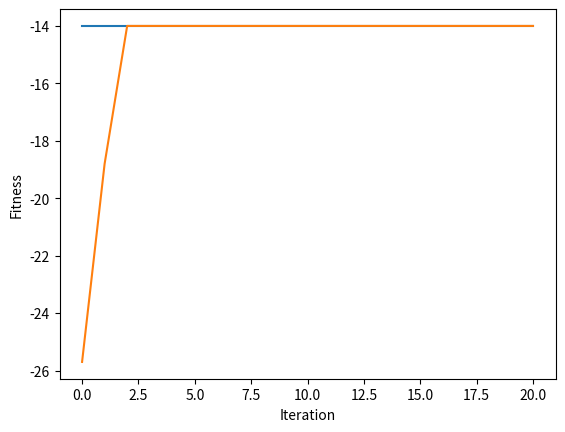

Generate this figure with matplotlib:
import numpy as np
# import math


# ==== 參數設定(與問題相關) ====

NUM_CITY = 4                # 城市個數 (new)

d = [ [  0, 12,  1,  8 ],
      [ 12,  0,  2,  3 ],
      [  1,  2,  0, 10 ],
      [  8,  3, 10,  0 ] ]  # 個城市之間的距離 (new)

# ==== 參數設定(與演算法相關) ====

NUM_ITERATION = 20			# 世代數(迴圈數)

NUM_CHROME = 20				# 染色體個數
NUM_BIT = NUM_CITY - 1		# 染色體長度(從第0個城市出發，最終回到第0個城市，所以city 0不考慮) (new)

Pc = 0.5    					# 交配率 (代表共執行Pc*NUM_CHROME/2次交配)
Pm = 0.01   					# 突變率 (代表共要執行Pm*NUM_CHROME*NUM_BIT次突變)

NUM_PARENT = NUM_CHROME                         # 父母的個數
NUM_CROSSOVER = int(Pc * NUM_CHROME / 2)        # 交配的次數
NUM_CROSSOVER_2 = NUM_CROSSOVER*2               # 上數的兩倍
NUM_MUTATION = int(Pm * NUM_CHROME * NUM_BIT)   # 突變的次數

np.random.seed(0)          # 若要每次跑得都不一樣的結果，就把這行註解掉

# ==== 基因演算法會用到的函式 ====
def initPop():             # 初始化群體 (new)
    p = []
    
    for i in range(NUM_CHROME) :
        p.append(np.random.permutation(range(1, NUM_BIT+1))) # 產生 1, ..., NUM_BIT 的排列
        
    return p

def fitFunc(x):            # 適應度函數 (new)
    cost = d[0][x[0]]               # 城市0 至 城市c[0] 的距離
    
    for i in range(NUM_BIT-1) :
        cost += d[x[i]][x[i+1]]     # 城市c[i] 至 城市c[i+1] 的距離
    
    cost += d[x[NUM_BIT-1]][0]      # 最後一個城市 至 城市c[0] 的距離
    
    return -cost                    # 因為是最小化問題

def evaluatePop(p):        # 評估群體之適應度
    return [fitFunc(p[i]) for i in range(len(p))]

def selection(p, p_fit):   # 用二元競爭式選擇法來挑父母
	a = []

	for i in range(NUM_PARENT):
		[j, k] = np.random.choice(NUM_CHROME, 2, replace=False)  # 任選兩個index
		if p_fit[j] > p_fit[k] :                      # 擇優
			a.append(p[j].copy())
		else:
			a.append(p[k].copy())

	return a

def crossover_uniform(p):           # 用均勻交配來繁衍子代 (new)
	a = []

	for i in range(NUM_CROSSOVER) :
		mask = np.random.randint(2, size=NUM_BIT)

		[j, k] = np.random.choice(NUM_PARENT, 2, replace=False)  # 任選兩個index
       
		child1, child2 = p[j].copy(), p[k].copy()
		remain1, remain2 = list(p[j].copy()), list(p[k].copy())     # 存還沒被用掉的城市
       
		for m in range(NUM_BIT):
			if mask[m] == 1 :
				remain2.remove(child1[m])   # 砍掉 remain2 中的值是 child1[m]
				remain1.remove(child2[m])   # 砍掉 remain1 中的值是 child2[m]
		
		t = 0
		for m in range(NUM_BIT):
			if mask[m] == 0 :
				child1[m] = remain2[t]
				child2[m] = remain1[t]
				t += 1
		
		a.append(child1)
		a.append(child2)

	return a

def mutation(p):	           # 突變 (new)
	for _ in range(NUM_MUTATION) :
		row = np.random.randint(NUM_CROSSOVER_2)  # 任選一個染色體
		[j, k] = np.random.choice(NUM_BIT, 2)  # 任選兩個基因
      
		p[row][j], p[row][k] = p[row][k], p[row][j]       # 此染色體的兩基因互換


def sortChrome(a, a_fit):	    # a的根據a_fit由大排到小
    a_index = range(len(a))                         # 產生 0, 1, 2, ..., |a|-1 的 list
    
    a_fit, a_index = zip(*sorted(zip(a_fit,a_index), reverse=True)) # a_index 根據 a_fit 的大小由大到小連動的排序
   
    return [a[i] for i in a_index], a_fit           # 根據 a_index 的次序來回傳 a，並把對應的 fit 回傳

def replace(p, p_fit, a, a_fit):            # 適者生存
    b = np.concatenate((p,a), axis=0)               # 把本代 p 和子代 a 合併成 b
    b_fit = p_fit + a_fit                           # 把上述兩代的 fitness 合併成 b_fit
    
    b, b_fit = sortChrome(b, b_fit)                 # b 和 b_fit 連動的排序
    
    return b[:NUM_CHROME], list(b_fit[:NUM_CHROME]) # 回傳 NUM_CHROME 個為新的一個世代


# ==== 主程式 ====

pop = initPop()             # 初始化 pop
pop_fit = evaluatePop(pop)  # 算 pop 的 fit

best_outputs = []                           # 用此變數來紀錄每一個迴圈的最佳解 (new)
best_outputs.append(np.max(pop_fit))        # 存下初始群體的最佳解

mean_outputs = []                           # 用此變數來紀錄每一個迴圈的平均解 (new)
mean_outputs.append(np.average(pop_fit))        # 存下初始群體的最佳解

for i in range(NUM_ITERATION) :
    parent = selection(pop, pop_fit)            # 挑父母
    offspring = crossover_uniform(parent)       # 均勻交配
    mutation(offspring)                         # 突變
    offspring_fit = evaluatePop(offspring)      # 算子代的 fit
    pop, pop_fit = replace(pop, pop_fit, offspring, offspring_fit)    # 取代

    best_outputs.append(np.max(pop_fit))        # 存下這次的最佳解
    mean_outputs.append(np.average(pop_fit))    # 存下這次的平均解

    print('iteration %d: x = %s, y = %d'	%(i, pop[0], -pop_fit[0]))     # fit 改負的
   
# 畫圖
import matplotlib.pyplot
matplotlib.pyplot.plot(best_outputs)
matplotlib.pyplot.plot(mean_outputs)
matplotlib.pyplot.xlabel("Iteration")
matplotlib.pyplot.ylabel("Fitness")
matplotlib.pyplot.show()